Run: headless pygame with SDL's dummy video driver; simulated clock (each Clock.tick advances the game by its frame time, no real sleeping); random seed 0; keys injected as events and as key.get_pressed() state; no mouse input.
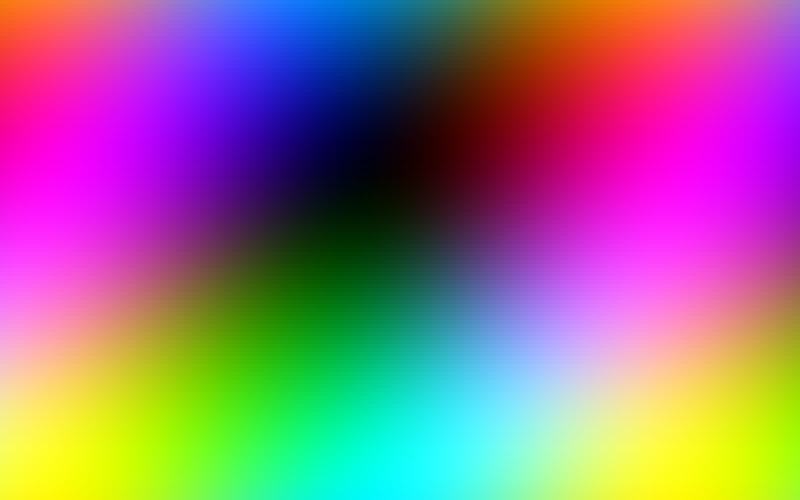
Frame 1 of 3 · flips 1–60 · no input
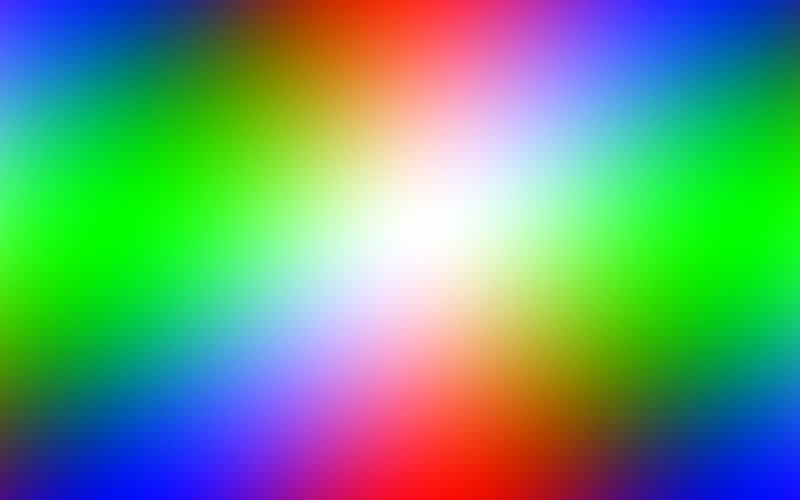
Frame 2 of 3 · flips 61–180 · tapped SPACE, RETURN · held RIGHT (→), D
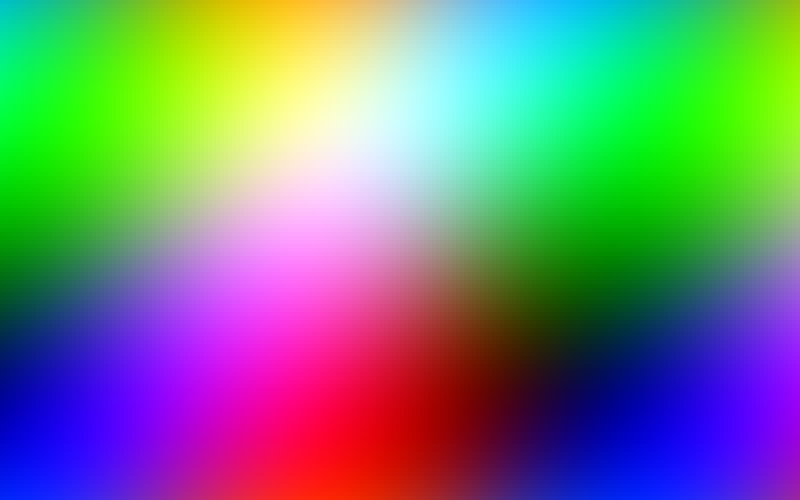
Frame 3 of 3 · flips 181–300 · held DOWN (↓), S

The pygame program that drew these frames:

import pygame
import math

pygame.init()

WIDTH, HEIGHT = 800, 500
screen = pygame.display.set_mode((WIDTH, HEIGHT))
pygame.display.set_caption("Color Explosion Gradient")
clock = pygame.time.Clock()

speed = 0.02
time = 0

def color(x, y, t):
    r = int(128 + 127 * math.sin(x * 0.01 + t))
    g = int(128 + 127 * math.sin(y * 0.01 + t + 2))
    b = int(128 + 127 * math.sin((x + y) * 0.01 + t + 4))
    return r, g, b

running = True
while running:
    clock.tick(60)
    time += speed

    for event in pygame.event.get():
        if event.type == pygame.QUIT:
            running = False

        if event.type == pygame.KEYDOWN:
            if event.key == pygame.K_UP:
                speed += 0.01
            if event.key == pygame.K_DOWN:
                speed = max(0.01, speed - 0.01)

    for x in range(0, WIDTH, 4):
        for y in range(0, HEIGHT, 4):
            pygame.draw.rect(
                screen,
                color(x, y, time),
                (x, y, 4, 4)
            )

    pygame.display.flip()

pygame.quit()
